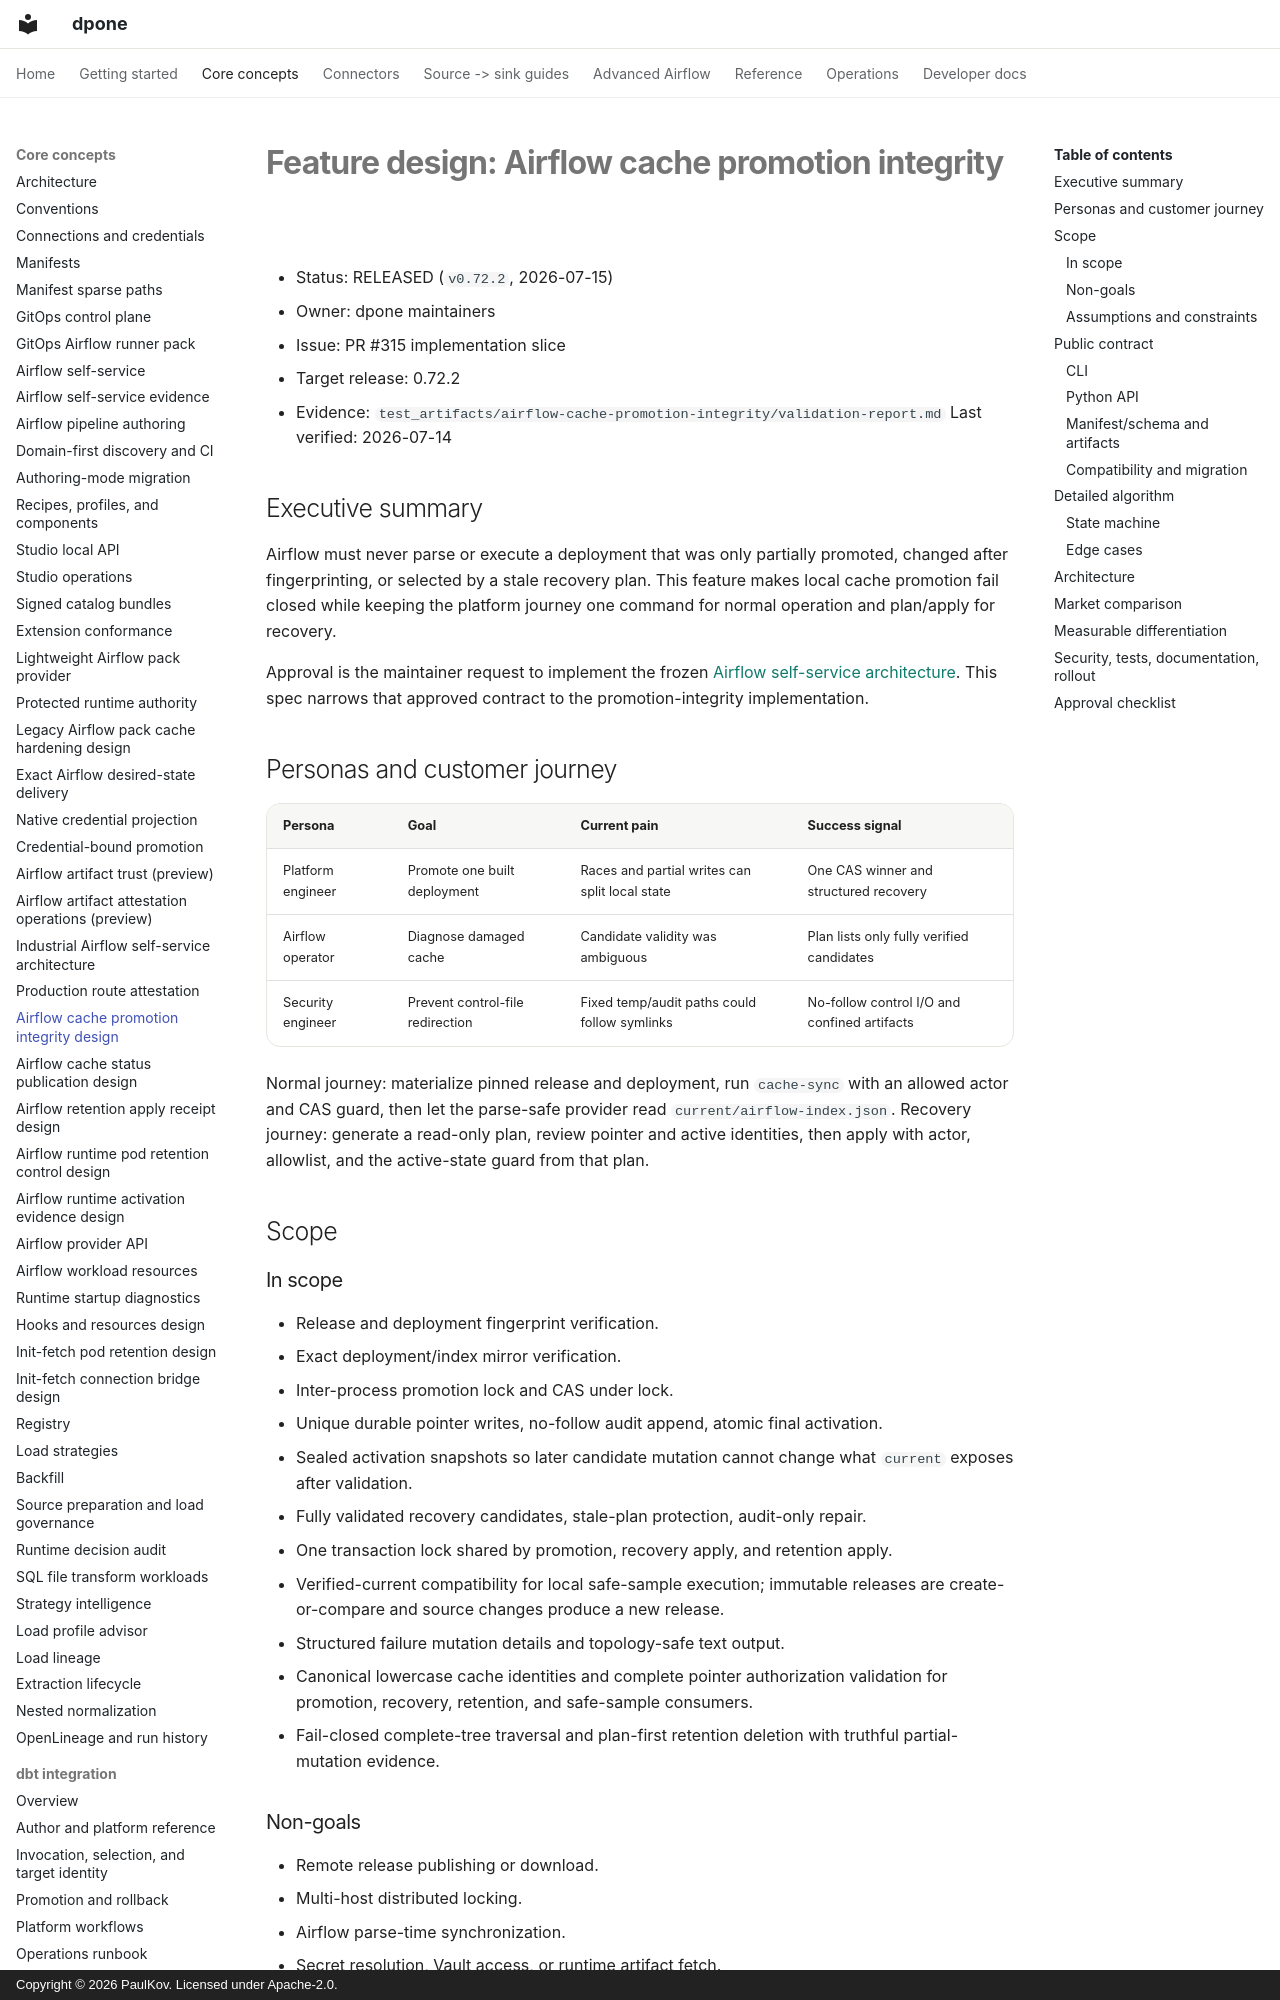

repository: PaulKov/dpone · page: feature-design-airflow-cache-promotion-integrity/index.html · generator: mkdocs · copyright: Copyright © 2026 PaulKov. Licensed under Apache-2.0.

# Feature design: Airflow cache promotion integrity

- Status: RELEASED (`v0.72.2`, 2026-07-15)
- Owner: dpone maintainers
- Issue: PR #315 implementation slice
- Target release: 0.72.2
- Evidence: `test_artifacts/airflow-cache-promotion-integrity/validation-report.md`
Last verified: 2026-07-14

## Executive summary

Airflow must never parse or execute a deployment that was only partially
promoted, changed after fingerprinting, or selected by a stale recovery plan.
This feature makes local cache promotion fail closed while keeping the platform
journey one command for normal operation and plan/apply for recovery.

Approval is the maintainer request to implement the frozen
[Airflow self-service architecture](airflow-self-service-architecture.md). This
spec narrows that approved contract to the promotion-integrity implementation.

## Personas and customer journey

| Persona | Goal | Current pain | Success signal |
|---|---|---|---|
| Platform engineer | Promote one built deployment | Races and partial writes can split local state | One CAS winner and structured recovery |
| Airflow operator | Diagnose damaged cache | Candidate validity was ambiguous | Plan lists only fully verified candidates |
| Security engineer | Prevent control-file redirection | Fixed temp/audit paths could follow symlinks | No-follow control I/O and confined artifacts |

Normal journey: materialize pinned release and deployment, run `cache-sync`
with an allowed actor and CAS guard, then let the parse-safe provider read
`current/airflow-index.json`. Recovery journey: generate a read-only plan,
review pointer and active identities, then apply with actor, allowlist, and the
active-state guard from that plan.

## Scope

### In scope

- Release and deployment fingerprint verification.
- Exact deployment/index mirror verification.
- Inter-process promotion lock and CAS under lock.
- Unique durable pointer writes, no-follow audit append, atomic final activation.
- Sealed activation snapshots so later candidate mutation cannot change what
  `current` exposes after validation.
- Fully validated recovery candidates, stale-plan protection, audit-only repair.
- One transaction lock shared by promotion, recovery apply, and retention apply.
- Verified-current compatibility for local safe-sample execution; immutable
  releases are create-or-compare and source changes produce a new release.
- Structured failure mutation details and topology-safe text output.
- Canonical lowercase cache identities and complete pointer authorization
  validation for promotion, recovery, retention, and safe-sample consumers.
- Fail-closed complete-tree traversal and plan-first retention deletion with
  truthful partial-mutation evidence.

### Non-goals

- Remote release publishing or download.
- Multi-host distributed locking.
- Airflow parse-time synchronization.
- Secret resolution, Vault access, or runtime artifact fetch.
- Version bump, tagging, and publication of target release `0.72.2`; those run
  only after merge through the separate release protocol.

### Assumptions and constraints

- The cache root is one local POSIX filesystem visible to the materializer and
  DAG processor.
- `current` is a relative symlink. Directory-copy fallback is not supported.
- Production publisher/materializer integration remains `UNVERIFIED` until a
  deployment supplies live evidence.

## Public contract
